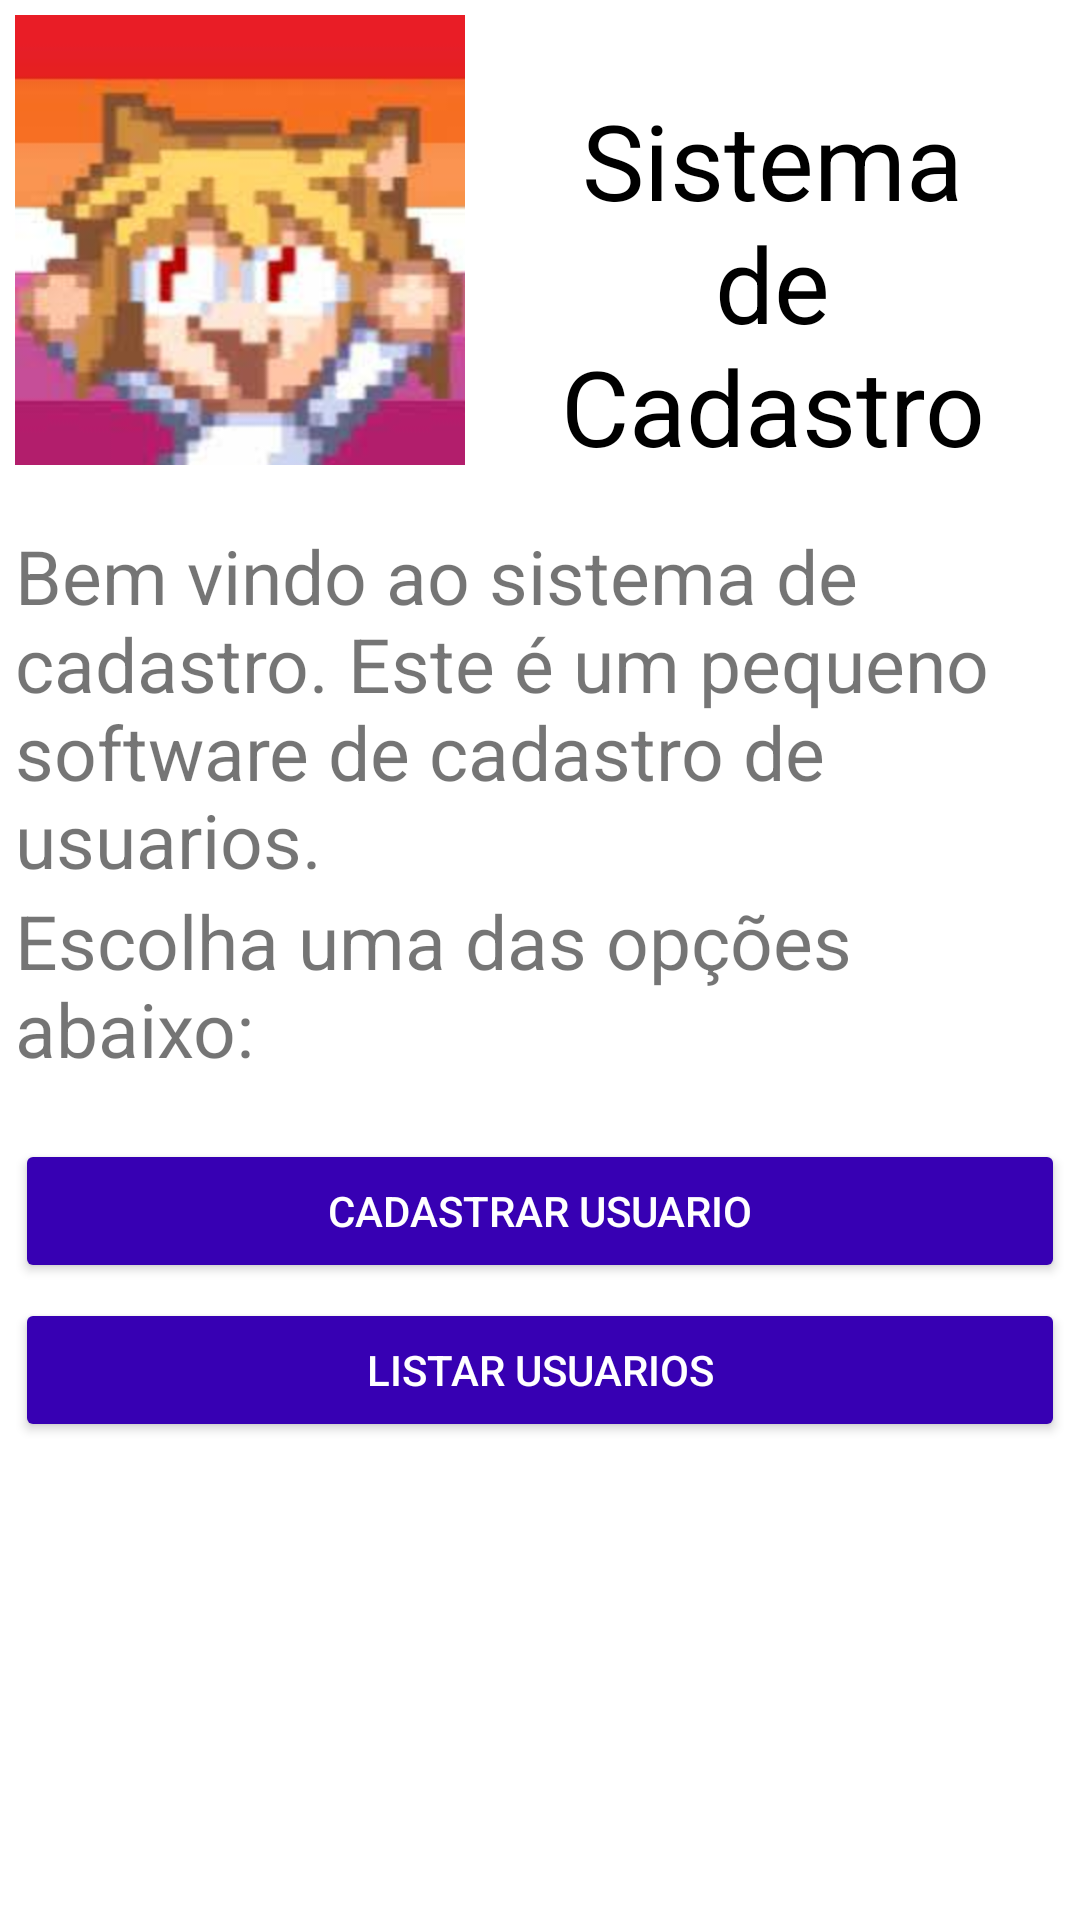

Produce the Android XML layout that renders to this screen, including the resource entries it uses.
<!-- AndroidManifest.xml: application theme Theme.Aula8Agenda -->
<!-- res/layout/tela_principal.xml -->
<?xml version="1.0" encoding="utf-8"?>
<RelativeLayout xmlns:android="http://schemas.android.com/apk/res/android"
    xmlns:app="http://schemas.android.com/apk/res-auto"
    xmlns:tools="http://schemas.android.com/tools"
    android:layout_width="match_parent"
    android:layout_height="match_parent"
    tools:context=".MainActivity">

    <ImageView
        android:id="@+id/imgTela"

        android:layout_width="150dp"
        android:layout_height="150dp"

        android:layout_marginLeft="5dp"
        android:layout_marginTop="5dp"

        app:srcCompat="@drawable/lesbiab" />

    <TextView
        android:id="@+id/txtTitulo"
        android:layout_toRightOf="@+id/imgTela"

        android:layout_width="wrap_content"
        android:layout_height="wrap_content"

        android:layout_marginLeft="20dp"
        android:layout_marginRight="20dp"
        android:layout_marginTop="30dp"

        android:text="Sistema de Cadastro"
        android:textAlignment="center"
        android:textSize="35sp"
        android:textColor="@color/black"/>

    <TextView
        android:id="@+id/txtTitulo1"
        android:layout_below="@id/imgTela"

        android:layout_width="wrap_content"
        android:layout_height="wrap_content"

        android:layout_marginLeft="5dp"
        android:layout_marginTop="20dp"

        android:text="Bem vindo ao sistema de cadastro. Este é um pequeno software de cadastro de usuarios. "
        android:textSize="25sp" />
    <TextView
        android:id="@+id/txtTitulo2"
        android:layout_below="@id/txtTitulo1"

        android:layout_width="wrap_content"
        android:layout_height="wrap_content"

        android:layout_marginLeft="5dp"

        android:text="Escolha uma das opções abaixo:"
        android:textSize="25sp" />

    <Button
        android:id="@+id/btTelaCadastrar"

        android:layout_width="match_parent"
        android:layout_height="wrap_content"
        android:layout_below="@+id/txtTitulo2"

        android:layout_centerHorizontal="true"
        android:layout_marginTop="20dp"
        android:layout_marginLeft="10dp"
        android:width="200dp"

        android:backgroundTint="@color/purple_700"
        android:padding="10dp"

        android:text="Cadastrar usuario"

        android:textColor="@color/white" />

    <Button
        android:id="@+id/btTelaListar"

        android:layout_width="match_parent"
        android:layout_height="wrap_content"
        android:layout_below="@+id/btTelaCadastrar"

        android:layout_centerHorizontal="true"
        android:layout_marginTop="5dp"
        android:layout_marginLeft="10dp"
        android:width="200dp"

        android:backgroundTint="@color/purple_700"
        android:padding="10dp"

        android:text="Listar usuarios"

        android:textColor="@color/white" />

</RelativeLayout>
<!-- resources referenced by this layout -->
<resources>
  <!-- drawable lesbiab: jpg bitmap (drawable-v24, 5857 bytes) -->
  <style name="Theme.Aula8Agenda" parent="Theme.MaterialComponents.DayNight.DarkActionBar">
          
          <item name="colorPrimary">@color/purple_500</item>
          <item name="colorPrimaryVariant">@color/purple_700</item>
          <item name="colorOnPrimary">@color/white</item>
          
          <item name="colorSecondary">@color/teal_200</item>
          <item name="colorSecondaryVariant">@color/teal_700</item>
          <item name="colorOnSecondary">@color/black</item>
          
          <item name="android:statusBarColor" tools:targetApi="l">?attr/colorPrimaryVariant</item>
          
      </style>
  <!-- not gathered from this repository: default colours our renderer supplied (Android Studio template values) -->
  <color name="purple_500">#FF6200EE</color>
  <color name="purple_700">#FF3700B3</color>
  <color name="teal_200">#FF03DAC5</color>
  <color name="teal_700">#FF018786</color>
  <color name="black">#FF000000</color>
  <color name="white">#FFFFFFFF</color>
</resources>
